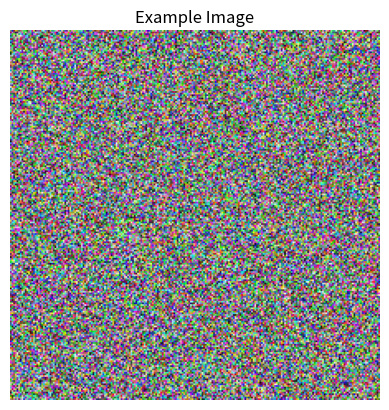

Recreate this plot in Python.
import numpy as np
import matplotlib.pyplot as plt

def plot_training_history(history):
    plt.plot(history.history['accuracy'], label='Training Accuracy')
    plt.plot(history.history['val_accuracy'], label='Validation Accuracy')
    plt.legend()
    plt.show()

def display_image(image, label):
    plt.imshow(image)
    plt.title(label)
    plt.axis('off')
    plt.show()

# Example usage
if __name__ == "__main__":
    # Assuming you have an image and its label
    image = np.random.rand(224, 224, 3)
    label = "Example Image"
    display_image(image, label)
